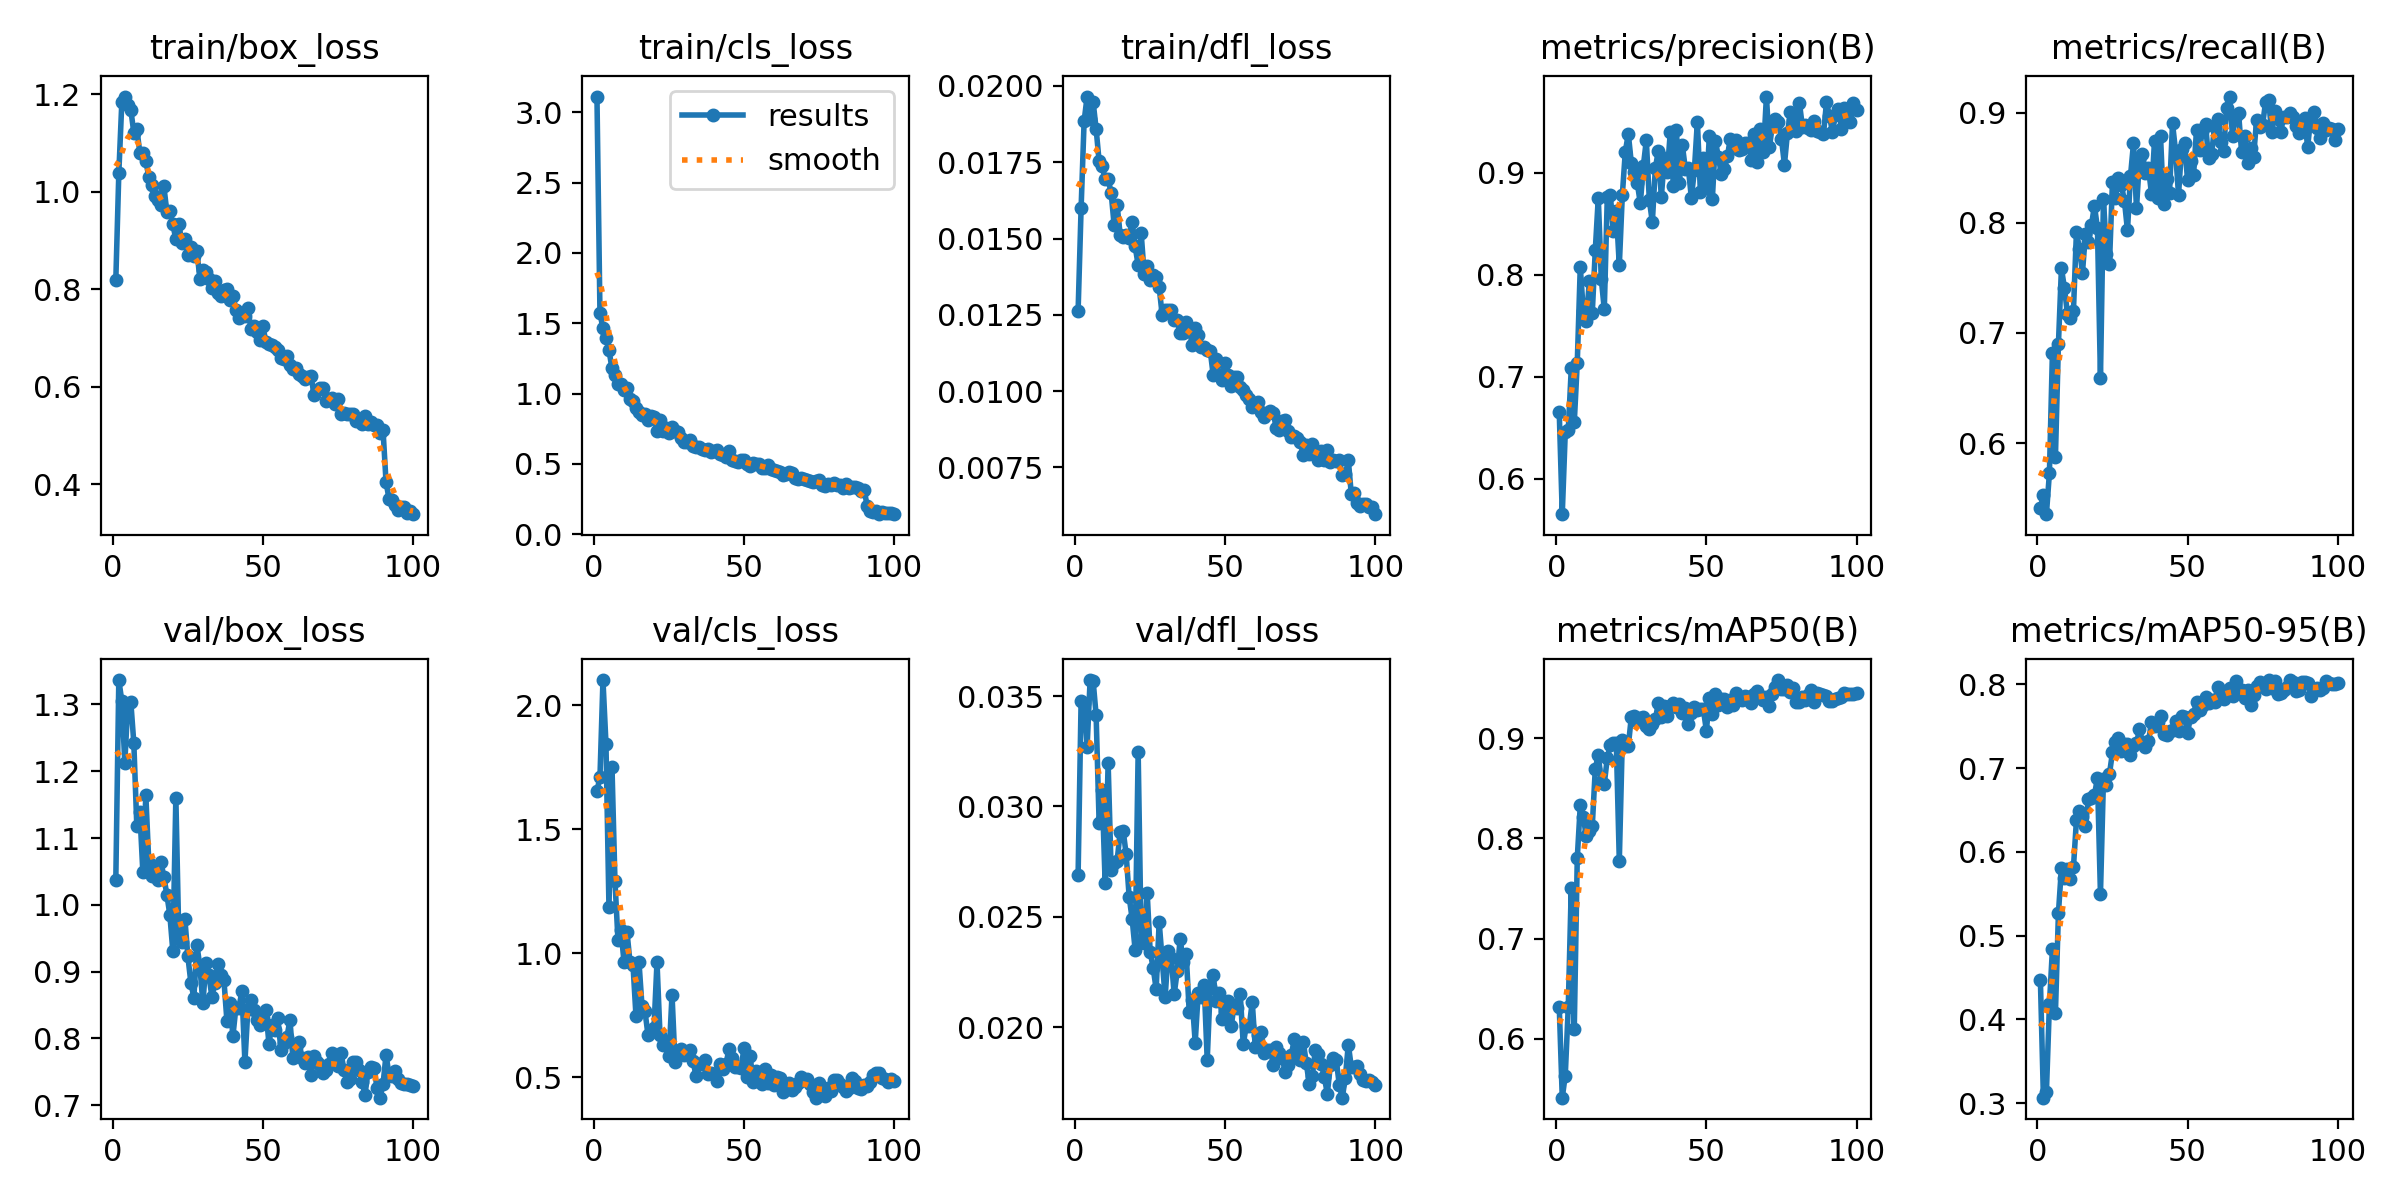

Source data for this figure (header and first rows):
epoch, time, train/box_loss, train/cls_loss, train/dfl_loss, metrics/precision(B), metrics/recall(B), metrics/mAP50(B), metrics/mAP50-95(B), val/box_loss, val/cls_loss, val/dfl_loss, lr/pg0, lr/pg1, lr/pg2
1, 17.99, 0.8182, 3.111, 0.01263, 0.6651, 0.5412, 0.6322, 0.4466, 1.037, 1.654, 0.0269, 0.0004104, 0.0004104, 0.0004104
2, 32.71, 1.037, 1.573, 0.016, 0.5654, 0.5526, 0.5414, 0.3066, 1.337, 1.71, 0.0348, 0.0008188, 0.0008188, 0.0008188
3, 47, 1.183, 1.462, 0.01884, 0.6456, 0.5354, 0.5635, 0.3129, 1.305, 2.101, 0.03471, 0.001219, 0.001219, 0.001219
4, 61.17, 1.195, 1.396, 0.01965, 0.6477, 0.5727, 0.632, 0.4179, 1.213, 1.845, 0.03271, 0.001213, 0.001213, 0.001213
5, 75.4, 1.177, 1.31, 0.01893, 0.7083, 0.682, 0.7506, 0.4838, 1.301, 1.185, 0.03573, 0.0012, 0.0012, 0.0012
6, 89.71, 1.168, 1.178, 0.01948, 0.6554, 0.5871, 0.6103, 0.4073, 1.304, 1.753, 0.0357, 0.001188, 0.001188, 0.001188
7, 103.9, 1.121, 1.135, 0.01859, 0.7139, 0.6898, 0.7804, 0.5268, 1.242, 1.291, 0.03414, 0.001176, 0.001176, 0.001176
8, 118.2, 1.129, 1.064, 0.01753, 0.8079, 0.7588, 0.8329, 0.5806, 1.117, 1.054, 0.02926, 0.001163, 0.001163, 0.001163
9, 132.6, 1.08, 1.064, 0.01738, 0.7645, 0.7409, 0.8215, 0.5688, 1.139, 1.094, 0.03074, 0.001151, 0.001151, 0.001151
10, 146.7, 1.078, 1.025, 0.01694, 0.7547, 0.7175, 0.8023, 0.5794, 1.05, 0.9659, 0.02655, 0.001139, 0.001139, 0.001139
11, 161, 1.063, 1.039, 0.01694, 0.7936, 0.7135, 0.8072, 0.5677, 1.164, 1.087, 0.03197, 0.001126, 0.001126, 0.001126
12, 175.2, 1.03, 0.9616, 0.0165, 0.763, 0.72, 0.8126, 0.5814, 1.062, 0.9653, 0.0271, 0.001114, 0.001114, 0.001114
13, 189.8, 1.013, 0.9505, 0.01544, 0.8243, 0.7917, 0.8693, 0.6378, 1.044, 0.9548, 0.02744, 0.001102, 0.001102, 0.001102
14, 204.4, 0.9913, 0.894, 0.01609, 0.8758, 0.7766, 0.8837, 0.6484, 1.055, 0.7466, 0.02755, 0.001089, 0.001089, 0.001089
15, 218.9, 0.982, 0.8681, 0.01513, 0.7961, 0.7545, 0.8559, 0.6411, 1.037, 0.9642, 0.02882, 0.001077, 0.001077, 0.001077
16, 233.2, 0.9722, 0.8455, 0.01504, 0.7663, 0.7903, 0.8545, 0.6311, 1.065, 0.7873, 0.02891, 0.001064, 0.001064, 0.001064
17, 247.4, 1.011, 0.8524, 0.01513, 0.8764, 0.7822, 0.8802, 0.6625, 1.042, 0.7662, 0.02784, 0.001052, 0.001052, 0.001052
18, 261.8, 0.9584, 0.809, 0.01503, 0.8789, 0.7979, 0.893, 0.6643, 1.015, 0.6708, 0.02591, 0.00104, 0.00104, 0.00104
19, 276.2, 0.9599, 0.8411, 0.01555, 0.8428, 0.8157, 0.8951, 0.6677, 0.985, 0.683, 0.0249, 0.001027, 0.001027, 0.001027
20, 290.6, 0.9333, 0.8359, 0.01474, 0.8624, 0.7951, 0.8955, 0.6884, 0.9303, 0.7008, 0.02349, 0.001015, 0.001015, 0.001015
21, 305.2, 0.9019, 0.7371, 0.01413, 0.8093, 0.659, 0.7775, 0.5496, 1.16, 0.9648, 0.03247, 0.001002, 0.001002, 0.001002
22, 319.9, 0.9344, 0.8129, 0.01518, 0.878, 0.8219, 0.8983, 0.6866, 0.9482, 0.67, 0.02394, 0.0009901, 0.0009901, 0.0009901
23, 334.1, 0.8946, 0.7334, 0.01385, 0.9209, 0.772, 0.8927, 0.6796, 0.9438, 0.6294, 0.02379, 0.0009778, 0.0009778, 0.0009778
24, 348.6, 0.9024, 0.7547, 0.01411, 0.9383, 0.7628, 0.8921, 0.6932, 0.979, 0.6464, 0.0261, 0.0009654, 0.0009654, 0.0009654
25, 363.8, 0.8707, 0.7224, 0.01363, 0.9098, 0.8373, 0.9212, 0.7187, 0.9228, 0.5844, 0.02342, 0.000953, 0.000953, 0.000953
26, 378.9, 0.8867, 0.7625, 0.01382, 0.9012, 0.8229, 0.9224, 0.7313, 0.8835, 0.8337, 0.02268, 0.0009406, 0.0009406, 0.0009406
27, 394.2, 0.8673, 0.7317, 0.01373, 0.8901, 0.8405, 0.9175, 0.7358, 0.8611, 0.5602, 0.02172, 0.0009283, 0.0009283, 0.0009283
28, 409.1, 0.8789, 0.7277, 0.0134, 0.8701, 0.834, 0.9201, 0.7209, 0.9401, 0.6057, 0.02476, 0.0009159, 0.0009159, 0.0009159
29, 423.5, 0.8216, 0.6845, 0.0125, 0.9066, 0.8197, 0.9208, 0.7289, 0.9083, 0.615, 0.02305, 0.0009035, 0.0009035, 0.0009035
30, 437.9, 0.8395, 0.6552, 0.01265, 0.9322, 0.7932, 0.9117, 0.7286, 0.8523, 0.5894, 0.02136, 0.0008911, 0.0008911, 0.0008911
31, 452.4, 0.8344, 0.6547, 0.01267, 0.8735, 0.8425, 0.9087, 0.7154, 0.9123, 0.6015, 0.02346, 0.0008787, 0.0008787, 0.0008787
32, 466.8, 0.8205, 0.6717, 0.01267, 0.8517, 0.8722, 0.9142, 0.7264, 0.8946, 0.6095, 0.02315, 0.0008664, 0.0008664, 0.0008664
33, 481.3, 0.8022, 0.6247, 0.01234, 0.9045, 0.8133, 0.9187, 0.7295, 0.8623, 0.5665, 0.02149, 0.000854, 0.000854, 0.000854
34, 495.7, 0.8166, 0.6191, 0.01234, 0.922, 0.8579, 0.935, 0.7462, 0.8833, 0.5054, 0.02252, 0.0008416, 0.0008416, 0.0008416
35, 510.3, 0.792, 0.6172, 0.01189, 0.8765, 0.8623, 0.9209, 0.7307, 0.9116, 0.5543, 0.024, 0.0008293, 0.0008293, 0.0008293
36, 524.7, 0.7861, 0.6027, 0.0119, 0.9146, 0.8452, 0.9325, 0.7257, 0.8953, 0.5531, 0.02294, 0.0008169, 0.0008169, 0.0008169
37, 539.1, 0.7976, 0.5993, 0.01226, 0.901, 0.8497, 0.9222, 0.7321, 0.8879, 0.57, 0.02333, 0.0008045, 0.0008045, 0.0008045
38, 553.6, 0.8012, 0.6044, 0.01205, 0.9406, 0.8264, 0.932, 0.7549, 0.8268, 0.5134, 0.0207, 0.0007921, 0.0007921, 0.0007921
39, 568.1, 0.778, 0.5867, 0.01152, 0.8877, 0.8745, 0.9355, 0.7499, 0.8535, 0.5164, 0.02123, 0.0007797, 0.0007797, 0.0007797
40, 582.5, 0.7851, 0.5897, 0.01208, 0.9421, 0.8228, 0.9312, 0.7547, 0.8034, 0.5125, 0.0193, 0.0007674, 0.0007674, 0.0007674
41, 596.9, 0.7579, 0.5975, 0.01184, 0.8897, 0.8791, 0.934, 0.7627, 0.8462, 0.4869, 0.02155, 0.000755, 0.000755, 0.000755
42, 611.4, 0.7404, 0.5695, 0.01143, 0.9272, 0.8168, 0.9247, 0.7405, 0.8461, 0.5531, 0.02135, 0.0007426, 0.0007426, 0.0007426
43, 625.9, 0.7499, 0.5629, 0.01143, 0.9039, 0.8399, 0.9296, 0.7392, 0.8705, 0.5341, 0.0219, 0.0007302, 0.0007302, 0.0007302
44, 640.6, 0.7446, 0.5467, 0.01136, 0.9048, 0.8275, 0.9146, 0.7446, 0.7647, 0.556, 0.0185, 0.0007179, 0.0007179, 0.0007179
45, 654.9, 0.7613, 0.5927, 0.01133, 0.8756, 0.8905, 0.9251, 0.7457, 0.8447, 0.6155, 0.0218, 0.0007055, 0.0007055, 0.0007055
46, 669.2, 0.7176, 0.531, 0.01052, 0.9026, 0.8655, 0.9306, 0.7563, 0.858, 0.5789, 0.02235, 0.0006931, 0.0006931, 0.0006931
47, 683.5, 0.7246, 0.5203, 0.01105, 0.9505, 0.8254, 0.9277, 0.7441, 0.8419, 0.5408, 0.0212, 0.0006808, 0.0006808, 0.0006808
48, 697.9, 0.7117, 0.51, 0.01054, 0.8817, 0.8675, 0.9295, 0.7623, 0.827, 0.5415, 0.02156, 0.0006684, 0.0006684, 0.0006684
49, 712.2, 0.6947, 0.5278, 0.01037, 0.9151, 0.8724, 0.9286, 0.7611, 0.8202, 0.5398, 0.02036, 0.000656, 0.000656, 0.000656
50, 726.5, 0.7237, 0.5309, 0.01093, 0.8855, 0.8393, 0.9076, 0.7416, 0.8306, 0.619, 0.02067, 0.0006436, 0.0006436, 0.0006436
51, 740.7, 0.6912, 0.4983, 0.01052, 0.936, 0.8564, 0.9396, 0.7613, 0.8427, 0.5016, 0.0212, 0.0006312, 0.0006312, 0.0006312
52, 755.1, 0.6877, 0.4837, 0.01017, 0.8749, 0.8432, 0.9238, 0.7646, 0.7918, 0.5881, 0.02006, 0.0006189, 0.0006189, 0.0006189
53, 769.6, 0.6857, 0.5042, 0.01045, 0.9315, 0.8847, 0.9439, 0.7788, 0.8206, 0.4808, 0.021, 0.0006065, 0.0006065, 0.0006065
54, 784.3, 0.6804, 0.4972, 0.01045, 0.9157, 0.8659, 0.9334, 0.7695, 0.812, 0.5249, 0.02087, 0.0005941, 0.0005941, 0.0005941
55, 798.5, 0.6753, 0.5021, 0.01014, 0.8988, 0.8854, 0.9392, 0.7753, 0.83, 0.5058, 0.02149, 0.0005818, 0.0005818, 0.0005818
56, 812.4, 0.6585, 0.4724, 0.01004, 0.9041, 0.8894, 0.9389, 0.7852, 0.7824, 0.4741, 0.01922, 0.0005694, 0.0005694, 0.0005694
57, 826.6, 0.6559, 0.468, 0.00986, 0.9165, 0.8589, 0.931, 0.778, 0.7932, 0.5339, 0.02005, 0.000557, 0.000557, 0.000557
58, 840.8, 0.6621, 0.4903, 0.00974, 0.9337, 0.8622, 0.9382, 0.7809, 0.8022, 0.4783, 0.02003, 0.0005446, 0.0005446, 0.0005446
59, 855.4, 0.6449, 0.4624, 0.00947, 0.9241, 0.8873, 0.933, 0.7786, 0.8275, 0.5114, 0.02114, 0.0005322, 0.0005322, 0.0005322
60, 869.8, 0.6365, 0.4532, 0.0095, 0.9328, 0.8941, 0.9453, 0.7962, 0.7702, 0.4694, 0.01908, 0.0005199, 0.0005199, 0.0005199
... 40 more rows
